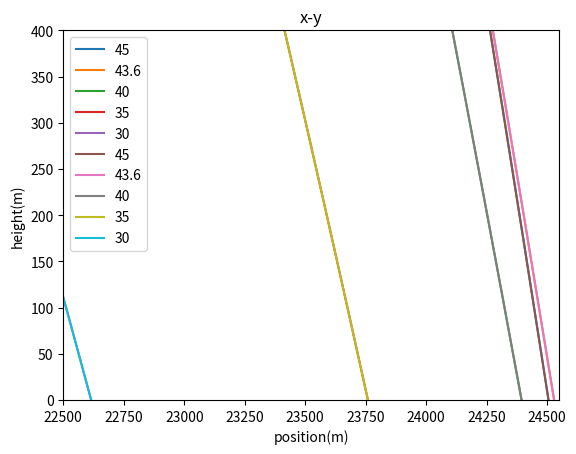

Here is the Python script that generated this plot:
# -*- coding: utf-8 -*-
"""
Created on Fri Sep 29 21:28:59 2017

@author: pc
"""
import matplotlib.pyplot as plt
import math
v0=700
list_x=[]
list_y=[]
def euler(x0,y0,dt):    
     vx0=math.cos(math.pi/4)*v0
     vy0=math.sin(math.pi/4)*v0
     x,y=x0,y0
     vx,vy=vx0,vy0
     while y >= 0:
        x+=vx*dt
        vx+=-0.00004*vx**2*dt/math.cos(math.atan(vy/vx))*(1-0.0065*y/300)**2.5
        y+=vy*dt
        vy+=-9.8*dt-0.00004*vy**2*dt/math.sin(math.atan(vy/vx))*(1-0.0065*y/300)**2.5
        list_x.append(x)
        list_y.append(y)
euler(0,0,0.05)

list_a=[]
list_b=[]
def euler(x0,y0,dt):    
     vx0=math.cos(43.6*math.pi/180)*v0
     vy0=math.sin(43.6*math.pi/180)*v0
     x,y=x0,y0
     vx,vy=vx0,vy0
     while y >= 0:
        x+=vx*dt
        vx+=-0.00004*vx**2*dt/math.cos(math.atan(vy/vx))*(1-0.0065*y/300)**2.5
        y+=vy*dt
        vy+=-9.8*dt-0.00004*vy**2*dt/math.sin(math.atan(vy/vx))*(1-0.0065*y/300)**2.5
        list_a.append(x)
        list_b.append(y)
euler(0,0,0.05)

list_c=[]
list_d=[]
def euler(x0,y0,dt):    
     vx0=math.cos(40*math.pi/180)*v0
     vy0=math.sin(40*math.pi/180)*v0
     x,y=x0,y0
     vx,vy=vx0,vy0
     while y >= 0:
        x+=vx*dt
        vx+=-0.00004*vx**2*dt/math.cos(math.atan(vy/vx))*(1-0.0065*y/300)**2.5
        y+=vy*dt
        vy+=-9.8*dt-0.00004*vy**2*dt/math.sin(math.atan(vy/vx))*(1-0.0065*y/300)**2.5
        list_c.append(x)
        list_d.append(y)
euler(0,0,0.05)

list_e=[]
list_f=[]
def euler(x0,y0,dt):    
     vx0=math.cos(35*math.pi/180)*v0
     vy0=math.sin(35*math.pi/180)*v0
     x,y=x0,y0
     vx,vy=vx0,vy0
     while y >= 0:
        x+=vx*dt
        vx+=-0.00004*vx**2*dt/math.cos(math.atan(vy/vx))*(1-0.0065*y/300)**2.5
        y+=vy*dt
        vy+=-9.8*dt-0.00004*vy**2*dt/math.sin(math.atan(vy/vx))*(1-0.0065*y/300)**2.5
        list_e.append(x)
        list_f.append(y)
euler(0,0,0.05)
list_q=[]
list_w=[]
def euler(x0,y0,dt):    
     vx0=math.cos(30*math.pi/180)*v0
     vy0=math.sin(30*math.pi/180)*v0
     x,y=x0,y0
     vx,vy=vx0,vy0
     while y >= 0:
        x+=vx*dt
        vx+=-0.00004*vx**2*dt/math.cos(math.atan(vy/vx))*(1-0.0065*y/300)**2.5
        y+=vy*dt
        vy+=-9.8*dt-0.00004*vy**2*dt/math.sin(math.atan(vy/vx))*(1-0.0065*y/300)**2.5
        list_q.append(x)
        list_w.append(y)
euler(0,0,0.05)
plt.plot(list_x,list_y, label='45')
plt.plot(list_a,list_b, label='43.6')
plt.plot(list_c,list_d, label='40')
plt.plot(list_e,list_f, label='35')
plt.plot(list_q,list_w, label='30')
plt.ylabel('height(m)')
plt.xlabel('position(m)')
plt.title('x-y')
plt.ylim(0,8000)
plt.xlim(0,25000)
plt.legend()
plt.show()
plt.plot(list_x,list_y, label='45')
plt.plot(list_a,list_b, label='43.6')
plt.plot(list_c,list_d, label='40')
plt.plot(list_e,list_f, label='35')
plt.plot(list_q,list_w, label='30')
plt.ylabel('height(m)')
plt.xlabel('position(m)')
plt.title('x-y')
plt.ylim(0,400)
plt.xlim(22500,24550)
plt.legend()
plt.show()